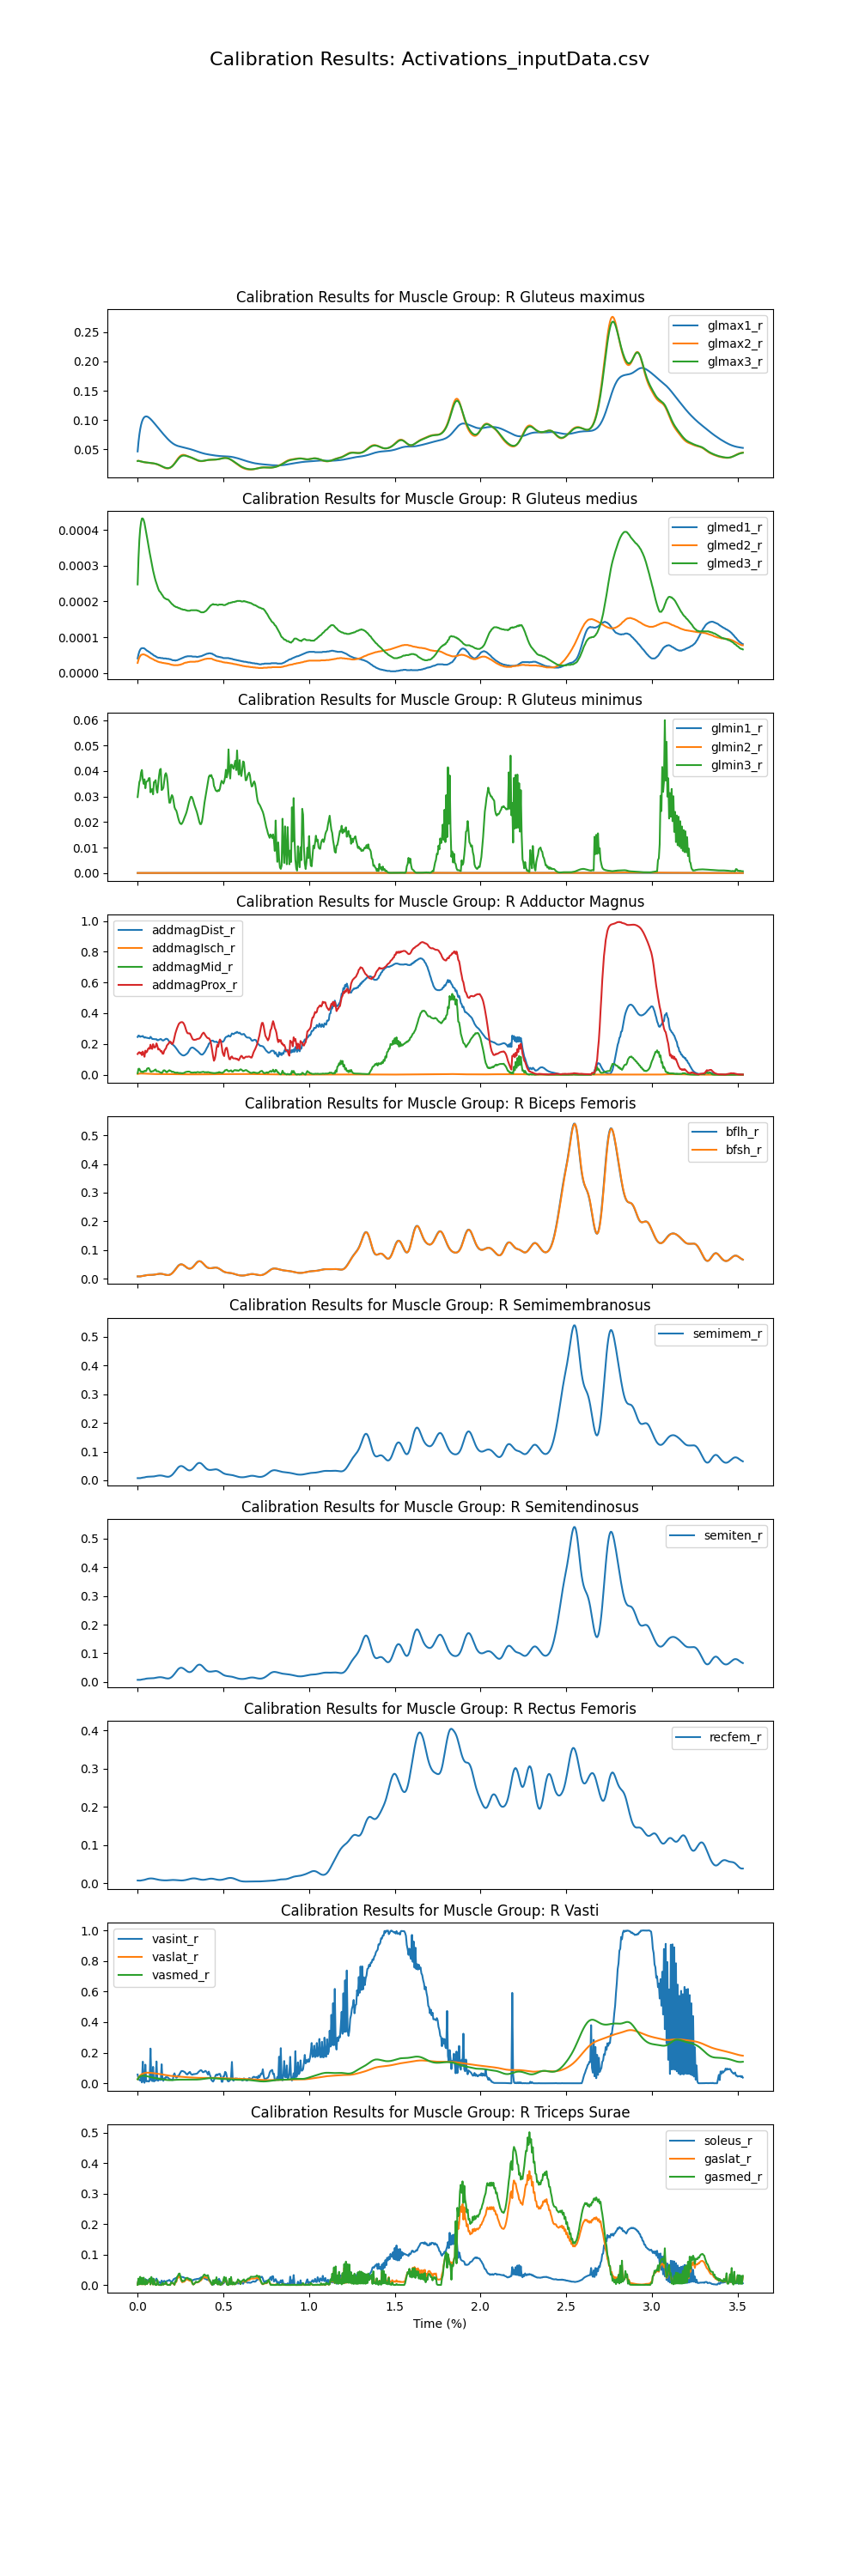

Data behind this chart, as committed beside it:
time, addbrev_r, addlong_r, addmagDist_r, addmagIsch_r, addmagMid_r, addmagProx_r, bflh_r, bfsh_r, edl_r, ehl_r, fdl_r, fhl_r, gaslat_r, gasmed_r, glmax1_r, glmax2_r, glmax3_r, glmed1_r, glmed2_r, glmed3_r, glmin1_r, glmin2_r, glmin3_r
-0, 0.0008077, -0, 0.2454, 0.005045, 0.009659, 0.1345, 0.007625, 0.007811, 0.08055, 0.05274, 0.2623, 0.01947, 0.0005507, 0.0004801, 0.04651, 0.03041, 0.03017, 4.09702e-05, 2.85662e-05, 0.0002475, 2.15641e-06, 1.83092e-05, 0.02978
0.005, 0.0006282, -0, 0.2548, 0.006335, 0.03854, 0.1428, 0.007614, 0.007632, 0.08315, 0.05771, 0.2988, 0.02517, 0.01835, 0.02118, 0.0626, 0.03065, 0.03047, 5.2237e-05, 3.72947e-05, 0.0003209, 3.23462e-06, 2.04218e-05, 0.03277
0.01, 0.0007628, -0, 0.2525, 0.007118, 0.03849, 0.1467, 0.007603, 0.007632, 0.08286, 0.0545, 0.3243, 0.02663, 0.002784, 0.002175, 0.07507, 0.03023, 0.03011, 6.0431e-05, 4.36428e-05, 0.0003713, 4.31283e-06, 2.1126e-05, 0.03563
0.015, 0.0008526, -0, 0.2462, 0.007535, 0.02588, 0.1386, 0.007603, 0.007572, 0.0879, 0.06667, 0.3289, 0.02402, 0.02089, 0.02684, 0.08461, 0.02969, 0.02969, 6.55523e-05, 4.76103e-05, 0.0004029, 4.31283e-06, 2.04218e-05, 0.03658
0.02, 0.001032, -0, 0.2499, 0.007704, 0.01847, 0.1442, 0.00832, 0.008168, 0.09658, 0.07656, 0.3545, 0.02572, 0.002157, 0.002777, 0.09182, 0.02927, 0.02927, 6.8625e-05, 5.07843e-05, 0.0004216, 4.31283e-06, 1.90134e-05, 0.0394
0.025, 0.0008526, -0, 0.2482, 0.007704, 0.02103, 0.1273, 0.008982, 0.008765, 0.1026, 0.08197, 0.3572, 0.02257, 0.01852, 0.02351, 0.09713, 0.02892, 0.02898, 6.96493e-05, 5.15778e-05, 0.0004317, 5.39103e-06, 1.7605e-05, 0.0404
0.03, 0.001167, -0, 0.2523, 0.007561, 0.0165, 0.1507, 0.00952, 0.009361, 0.1014, 0.07477, 0.3294, 0.03583, 0.001913, 0.002377, 0.1009, 0.02856, 0.02868, 6.96493e-05, 5.23713e-05, 0.0004317, 5.39103e-06, 1.83092e-05, 0.03677
0.035, 0.0009423, -0, 0.2449, 0.007339, 0.01925, 0.1351, 0.009958, 0.009778, 0.1064, 0.08316, 0.3091, 0.0209, 0.01905, 0.02421, 0.1036, 0.02826, 0.02844, 6.96493e-05, 5.23713e-05, 0.0004274, 5.39103e-06, 1.7605e-05, 0.03499
0.04, 0.000718, -0, 0.2409, 0.007078, 0.02554, 0.1166, 0.01027, 0.01014, 0.1122, 0.08481, 0.3253, 0.01993, 0.002798, 0.002562, 0.1052, 0.02802, 0.0282, 6.8625e-05, 5.15778e-05, 0.0004188, 5.39103e-06, 1.61966e-05, 0.03674
0.045, 0.001301, -0, 0.2437, 0.006779, 0.02304, 0.1566, 0.01117, 0.01091, 0.1035, 0.07177, 0.3023, 0.03484, 0.001759, 0.001781, 0.106, 0.02778, 0.02796, 6.65765e-05, 5.07843e-05, 0.0004058, 4.31283e-06, 1.69008e-05, 0.03324
0.05, 0.001032, -0, 0.2408, 0.006492, 0.02409, 0.1447, 0.01186, 0.01163, 0.1053, 0.07669, 0.3226, 0.0221, 0.0142, 0.01744, 0.1062, 0.02767, 0.02778, 6.4528e-05, 4.91973e-05, 0.0003928, 4.31283e-06, 1.61966e-05, 0.0357
0.055, 0.001032, -0, 0.2404, 0.006205, 0.03933, 0.15, 0.01231, 0.01216, 0.111, 0.08253, 0.3229, 0.02545, 0.003808, 0.002917, 0.106, 0.02749, 0.02767, 6.24795e-05, 4.84038e-05, 0.0003785, 4.31283e-06, 1.54924e-05, 0.03596
0.06, 0.001256, 2.79033e-05, 0.2384, 0.005957, 0.04205, 0.1663, 0.01257, 0.01246, 0.1092, 0.07835, 0.3274, 0.02897, 0.007941, 0.008732, 0.1054, 0.02731, 0.02749, 6.14553e-05, 4.68168e-05, 0.0003641, 4.31283e-06, 1.54924e-05, 0.03616
0.065, 0.001301, 2.79033e-05, 0.2379, 0.005723, 0.04321, 0.1732, 0.01268, 0.01258, 0.1133, 0.08429, 0.3359, 0.02773, 0.01047, 0.01199, 0.1044, 0.02713, 0.02731, 5.94068e-05, 4.52298e-05, 0.0003511, 4.31283e-06, 1.47882e-05, 0.03716
0.07, 0.001301, 2.79033e-05, 0.2362, 0.005514, 0.03353, 0.1682, 0.01272, 0.0127, 0.1215, 0.09688, 0.3335, 0.02522, 0.01669, 0.021, 0.1032, 0.02695, 0.02713, 5.83825e-05, 4.36428e-05, 0.0003367, 4.31283e-06, 1.4084e-05, 0.03724
0.075, 0.001526, 2.79033e-05, 0.2465, 0.005279, 0.02059, 0.1951, 0.01274, 0.0127, 0.1173, 0.08697, 0.2892, 0.04025, 0.001717, 0.00209, 0.1019, 0.02677, 0.02695, 5.6334e-05, 4.20557e-05, 0.0003238, 4.31283e-06, 1.69008e-05, 0.03164
0.08, 0.001256, 2.79033e-05, 0.2405, 0.005084, 0.01894, 0.1715, 0.01279, 0.01276, 0.1202, 0.09359, 0.2927, 0.02099, 0.02086, 0.02655, 0.1004, 0.02659, 0.02677, 5.42855e-05, 4.12622e-05, 0.0003108, 3.23462e-06, 1.69008e-05, 0.03236
0.085, 0.001391, 2.79033e-05, 0.2326, 0.004888, 0.02263, 0.1679, 0.01294, 0.01288, 0.1214, 0.09363, 0.2999, 0.02518, 0.01209, 0.01475, 0.0988, 0.02641, 0.02659, 5.32612e-05, 3.96752e-05, 0.0002979, 3.23462e-06, 1.69008e-05, 0.03296
0.09, 0.00184, 2.79033e-05, 0.232, 0.004706, 0.02312, 0.1985, 0.0132, 0.01312, 0.108, 0.07313, 0.2867, 0.03535, 0.001633, 0.001426, 0.09713, 0.02623, 0.02641, 5.12127e-05, 3.88817e-05, 0.0002864, 3.23462e-06, 1.7605e-05, 0.03085
0.095, 0.001481, 2.79033e-05, 0.2318, 0.004576, 0.0261, 0.18, 0.0136, 0.01347, 0.1101, 0.08042, 0.3268, 0.02354, 0.01604, 0.01999, 0.09546, 0.026, 0.02617, 4.91642e-05, 3.72947e-05, 0.0002763, 3.23462e-06, 1.69008e-05, 0.03562
0.1, 0.001481, 2.79033e-05, 0.231, 0.004458, 0.03121, 0.1762, 0.01413, 0.01395, 0.1096, 0.07821, 0.3224, 0.0253, 0.002535, 0.002106, 0.09367, 0.0257, 0.02588, 4.814e-05, 3.57077e-05, 0.0002662, 3.23462e-06, 1.69008e-05, 0.03582
0.105, 0.00166, 2.79033e-05, 0.2307, 0.00438, 0.03409, 0.1842, 0.01473, 0.01455, 0.09859, 0.06184, 0.3299, 0.02852, 0.00113, 0.0001967, 0.09194, 0.02534, 0.02558, 4.71157e-05, 3.49142e-05, 0.0002576, 3.23462e-06, 1.61966e-05, 0.03643
0.11, 0.00193, -0, 0.2309, 0.004276, 0.02246, 0.2036, 0.01536, 0.01514, 0.09088, 0.05376, 0.3008, 0.03884, 0.0001169, 2.77159e-05, 0.09015, 0.02492, 0.02516, 4.50672e-05, 3.41207e-05, 0.0002504, 3.23462e-06, 1.7605e-05, 0.03282
0.115, 0.001705, -0, 0.224, 0.004184, 0.02224, 0.1873, 0.01596, 0.01574, 0.09616, 0.06884, 0.2841, 0.0221, 0.01344, 0.01654, 0.08836, 0.02439, 0.02468, 4.40429e-05, 3.25337e-05, 0.0002432, 3.23462e-06, 1.7605e-05, 0.0315
0.12, 0.001391, -0, 0.2244, 0.004119, 0.02262, 0.1639, 0.01646, 0.01628, 0.1062, 0.08115, 0.3125, 0.02024, 0.001819, 0.001802, 0.08657, 0.02379, 0.02415, 4.30187e-05, 3.17402e-05, 0.000236, 3.23462e-06, 1.69008e-05, 0.0347
0.125, 0.001615, -0, 0.2277, 0.00408, 0.01912, 0.1677, 0.01682, 0.01669, 0.111, 0.08339, 0.3467, 0.02835, 0.0002263, 0.0002521, 0.08484, 0.02313, 0.02355, 4.30187e-05, 3.09467e-05, 0.0002302, 2.15641e-06, 1.61966e-05, 0.03818
0.13, 0.001615, -0, 0.2299, 0.004067, 0.01596, 0.1614, 0.01698, 0.01687, 0.1144, 0.08297, 0.3623, 0.02685, 1.85977e-05, 0.0001395, 0.08306, 0.02242, 0.0229, 4.30187e-05, 3.01532e-05, 0.0002274, 2.15641e-06, 1.61966e-05, 0.04051
0.135, 0.001526, -0, 0.2324, 0.004067, 0.01418, 0.1512, 0.01691, 0.01687, 0.1156, 0.08197, 0.36, 0.02428, 6.27671e-05, 0.000127, 0.08127, 0.0217, 0.02218, 4.19944e-05, 3.01532e-05, 0.0002245, 2.15641e-06, 1.54924e-05, 0.04084
0.14, 0.001526, -0, 0.2281, 0.004028, 0.01154, 0.1542, 0.01661, 0.01663, 0.1099, 0.07199, 0.2838, 0.0315, 1.9443e-05, 7.3313e-05, 0.07954, 0.02093, 0.02146, 4.19944e-05, 2.93597e-05, 0.0002202, 2.15641e-06, 1.69008e-05, 0.03252
0.145, 0.001256, -0, 0.2232, 0.003989, 0.01567, 0.137, 0.01609, 0.01622, 0.116, 0.08364, 0.2918, 0.02071, 0.00603, 0.007466, 0.07781, 0.02015, 0.02075, 4.19944e-05, 2.85662e-05, 0.0002173, 2.15641e-06, 1.69008e-05, 0.03281
0.15, 0.001212, -0, 0.2223, 0.003963, 0.02694, 0.1364, 0.0154, 0.01556, 0.1131, 0.07827, 0.3007, 0.02264, 0.001814, 0.0008592, 0.07608, 0.01944, 0.02009, 4.09702e-05, 2.85662e-05, 0.000213, 2.15641e-06, 1.61966e-05, 0.03344
0.155, 0.001436, -0, 0.2263, 0.00395, 0.02919, 0.1555, 0.01459, 0.01479, 0.1072, 0.07222, 0.3286, 0.02853, 0.00349, 0.003633, 0.07441, 0.01884, 0.01944, 4.09702e-05, 2.77727e-05, 0.0002101, 2.15641e-06, 1.54924e-05, 0.03593
0.16, 0.001526, -0, 0.2305, 0.00395, 0.02649, 0.1644, 0.01378, 0.01395, 0.1045, 0.0704, 0.3493, 0.02815, 0.003266, 0.003711, 0.07274, 0.0183, 0.0189, 4.09702e-05, 2.77727e-05, 0.0002087, 2.15641e-06, 1.54924e-05, 0.03851
0.165, 0.00166, -0, 0.2338, 0.003963, 0.01943, 0.1713, 0.01305, 0.01324, 0.1055, 0.07542, 0.3523, 0.02883, 0.007887, 0.01023, 0.07107, 0.01789, 0.01848, 4.09702e-05, 2.69792e-05, 0.0002072, 2.15641e-06, 1.54924e-05, 0.03917
0.17, 0.002019, -0, 0.2332, 0.003963, 0.01573, 0.1882, 0.01251, 0.01264, 0.1048, 0.07474, 0.3431, 0.03078, 0.001948, 0.002576, 0.06952, 0.01765, 0.01824, 3.99459e-05, 2.69792e-05, 0.0002058, 1.07821e-06, 1.61966e-05, 0.03814
0.175, 0.002064, -0, 0.2305, 0.003963, 0.01994, 0.1964, 0.01228, 0.01234, 0.1037, 0.07284, 0.3164, 0.02811, 0.000668, 0.000329, 0.06797, 0.01759, 0.01813, 3.99459e-05, 2.61857e-05, 0.0002058, 1.07821e-06, 1.61966e-05, 0.03538
0.18, 0.002064, -0, 0.2227, 0.003937, 0.02529, 0.2012, 0.01246, 0.0124, 0.09839, 0.06577, 0.2751, 0.02615, 0.0007959, 0.0001082, 0.06648, 0.01777, 0.01819, 3.99459e-05, 2.61857e-05, 0.0002043, 1.07821e-06, 1.61966e-05, 0.0308
0.185, 0.002199, -0, 0.214, 0.003872, 0.02934, 0.2128, 0.01311, 0.01294, 0.089, 0.05637, 0.2512, 0.02577, 0.0009197, 6.61605e-05, 0.06511, 0.01819, 0.01848, 3.89217e-05, 2.53921e-05, 0.0002015, 1.07821e-06, 1.61966e-05, 0.02756
0.19, 0.002244, -0, 0.2075, 0.003806, 0.02591, 0.215, 0.01431, 0.01395, 0.08048, 0.04938, 0.2559, 0.02416, 0.0005389, 4.82793e-05, 0.06374, 0.01884, 0.01902, 3.89217e-05, 2.45986e-05, 0.0001986, 1.07821e-06, 1.54924e-05, 0.02762
0.195, 0.002199, -0, 0.2044, 0.003741, 0.02359, 0.2107, 0.01607, 0.01556, 0.07559, 0.0486, 0.2743, 0.02446, 0.006587, 0.007961, 0.06249, 0.01974, 0.01985, 3.78974e-05, 2.38051e-05, 0.0001957, 1.07821e-06, 1.54924e-05, 0.02947
0.2, 0.002109, -0, 0.2003, 0.003689, 0.01789, 0.1996, 0.0184, 0.01777, 0.07616, 0.05276, 0.2812, 0.02398, 0.006525, 0.008253, 0.06129, 0.02099, 0.02087, 3.68732e-05, 2.30116e-05, 0.0001928, 1.07821e-06, 1.47882e-05, 0.03055
0.205, 0.002244, -0, 0.1956, 0.003637, 0.01956, 0.2015, 0.02127, 0.02045, 0.07922, 0.05785, 0.2751, 0.02646, 0.005264, 0.00624, 0.06022, 0.02248, 0.02218, 3.58489e-05, 2.30116e-05, 0.0001914, 1.07821e-06, 1.47882e-05, 0.0299
0.21, 0.002558, -0, 0.1904, 0.003585, 0.0184, 0.2187, 0.02462, 0.02367, 0.08465, 0.06428, 0.2619, 0.03173, 0.003485, 0.004152, 0.05927, 0.02421, 0.02373, 3.58489e-05, 2.22181e-05, 0.0001885, 1.07821e-06, 1.54924e-05, 0.02804
0.215, 0.003007, -0, 0.1856, 0.003507, 0.01409, 0.2444, 0.02837, 0.02725, 0.09436, 0.07652, 0.245, 0.03232, 0.0005679, 0.0008324, 0.05837, 0.02611, 0.02546, 3.58489e-05, 2.22181e-05, 0.0001871, 1.07821e-06, 1.69008e-05, 0.02583
0.22, 0.00341, -0, 0.1789, 0.003428, 0.01377, 0.2686, 0.03238, 0.03118, 0.1078, 0.09362, 0.2418, 0.03331, 0.01044, 0.01344, 0.0576, 0.02826, 0.02737, 3.48246e-05, 2.22181e-05, 0.0001856, 1.07821e-06, 1.7605e-05, 0.02494
0.225, 0.003724, -0, 0.1715, 0.00335, 0.01209, 0.286, 0.03648, 0.03524, 0.1221, 0.1082, 0.2395, 0.03217, 0.009175, 0.01186, 0.05694, 0.03041, 0.02933, 3.58489e-05, 2.22181e-05, 0.0001842, 1.07821e-06, 1.90134e-05, 0.02456
0.23, 0.004039, -0, 0.1641, 0.003259, 0.01433, 0.3028, 0.04041, 0.03917, 0.1362, 0.1237, 0.2315, 0.03399, 0.02066, 0.02654, 0.05634, 0.03249, 0.0313, 3.58489e-05, 2.22181e-05, 0.0001842, 1.07821e-06, 1.97176e-05, 0.02345
0.235, 0.004308, -0, 0.1557, 0.003168, 0.01276, 0.3161, 0.04391, 0.04281, 0.1478, 0.1341, 0.2199, 0.03521, 0.02331, 0.03009, 0.05581, 0.03452, 0.03315, 3.68732e-05, 2.22181e-05, 0.0001828, 1.07821e-06, 2.04218e-05, 0.02196
0.24, 0.004667, -0, 0.1472, 0.003076, 0.01114, 0.33, 0.04672, 0.04579, 0.159, 0.1456, 0.2114, 0.03558, 0.02839, 0.03695, 0.05539, 0.03631, 0.03488, 3.78974e-05, 2.30116e-05, 0.0001813, 1.07821e-06, 2.1126e-05, 0.02075
0.245, 0.004757, -0, 0.1405, 0.002972, 0.01128, 0.3359, 0.04867, 0.04794, 0.1693, 0.1538, 0.2039, 0.03593, 0.02924, 0.03776, 0.05503, 0.03786, 0.03637, 3.89217e-05, 2.30116e-05, 0.0001813, 1.07821e-06, 2.18302e-05, 0.0198
0.25, 0.004846, -0, 0.1353, 0.002881, 0.01109, 0.3402, 0.04972, 0.04925, 0.1767, 0.155, 0.2009, 0.03648, 0.02091, 0.02669, 0.05467, 0.03905, 0.03756, 3.99459e-05, 2.38051e-05, 0.0001799, 2.15641e-06, 2.25344e-05, 0.01933
0.255, 0.004936, -0, 0.1308, 0.002777, 0.009996, 0.3417, 0.04989, 0.04967, 0.1818, 0.1529, 0.1992, 0.03708, 0.01363, 0.01741, 0.05432, 0.03995, 0.03852, 4.09702e-05, 2.45986e-05, 0.0001784, 2.15641e-06, 2.39428e-05, 0.01916
0.26, 0.004981, -0, 0.1274, 0.002698, 0.009531, 0.3421, 0.04926, 0.04925, 0.1838, 0.1482, 0.2031, 0.03751, 0.009043, 0.0116, 0.05402, 0.04048, 0.03911, 4.19944e-05, 2.53921e-05, 0.0001784, 2.15641e-06, 2.4647e-05, 0.01958
0.265, 0.004891, -0, 0.1256, 0.00262, 0.01061, 0.3385, 0.04794, 0.04818, 0.1837, 0.1439, 0.2085, 0.03714, 0.0104, 0.01324, 0.05372, 0.04072, 0.03947, 4.30187e-05, 2.61857e-05, 0.000177, 2.15641e-06, 2.53512e-05, 0.02026
0.27, 0.004757, -0, 0.1253, 0.002568, 0.0113, 0.3305, 0.04608, 0.04645, 0.1817, 0.139, 0.2154, 0.036, 0.01062, 0.01349, 0.05336, 0.04066, 0.03953, 4.40429e-05, 2.77727e-05, 0.000177, 2.15641e-06, 2.60554e-05, 0.02118
0.275, 0.004532, -0, 0.1272, 0.002516, 0.01457, 0.318, 0.04383, 0.04436, 0.1776, 0.1334, 0.2209, 0.03469, 0.01262, 0.01581, 0.053, 0.04036, 0.03941, 4.50672e-05, 2.85662e-05, 0.000177, 2.15641e-06, 2.67596e-05, 0.02203
0.28, 0.004218, -0, 0.1303, 0.00249, 0.01737, 0.3012, 0.0414, 0.04197, 0.1738, 0.1304, 0.2261, 0.03276, 0.01653, 0.02067, 0.05265, 0.03995, 0.03917, 4.60914e-05, 2.93597e-05, 0.0001756, 2.15641e-06, 2.60554e-05, 0.02285
0.285, 0.003904, -0, 0.1343, 0.002477, 0.01871, 0.2831, 0.03905, 0.03965, 0.1705, 0.1289, 0.2328, 0.03126, 0.01843, 0.0231, 0.05229, 0.03941, 0.03881, 4.60914e-05, 2.93597e-05, 0.0001756, 2.15641e-06, 2.60554e-05, 0.02379
0.29, 0.003724, -0, 0.139, 0.002477, 0.01974, 0.2715, 0.03702, 0.03756, 0.1675, 0.1273, 0.2444, 0.03244, 0.0188, 0.02359, 0.05193, 0.03881, 0.03834, 4.71157e-05, 3.01532e-05, 0.0001741, 2.15641e-06, 2.53512e-05, 0.02506
0.295, 0.003635, 2.79033e-05, 0.1463, 0.002503, 0.02041, 0.2684, 0.03552, 0.03589, 0.1637, 0.1241, 0.2583, 0.03378, 0.01651, 0.0206, 0.05151, 0.03822, 0.03792, 4.71157e-05, 3.09467e-05, 0.0001741, 2.15641e-06, 2.4647e-05, 0.02654
... 647 more rows
